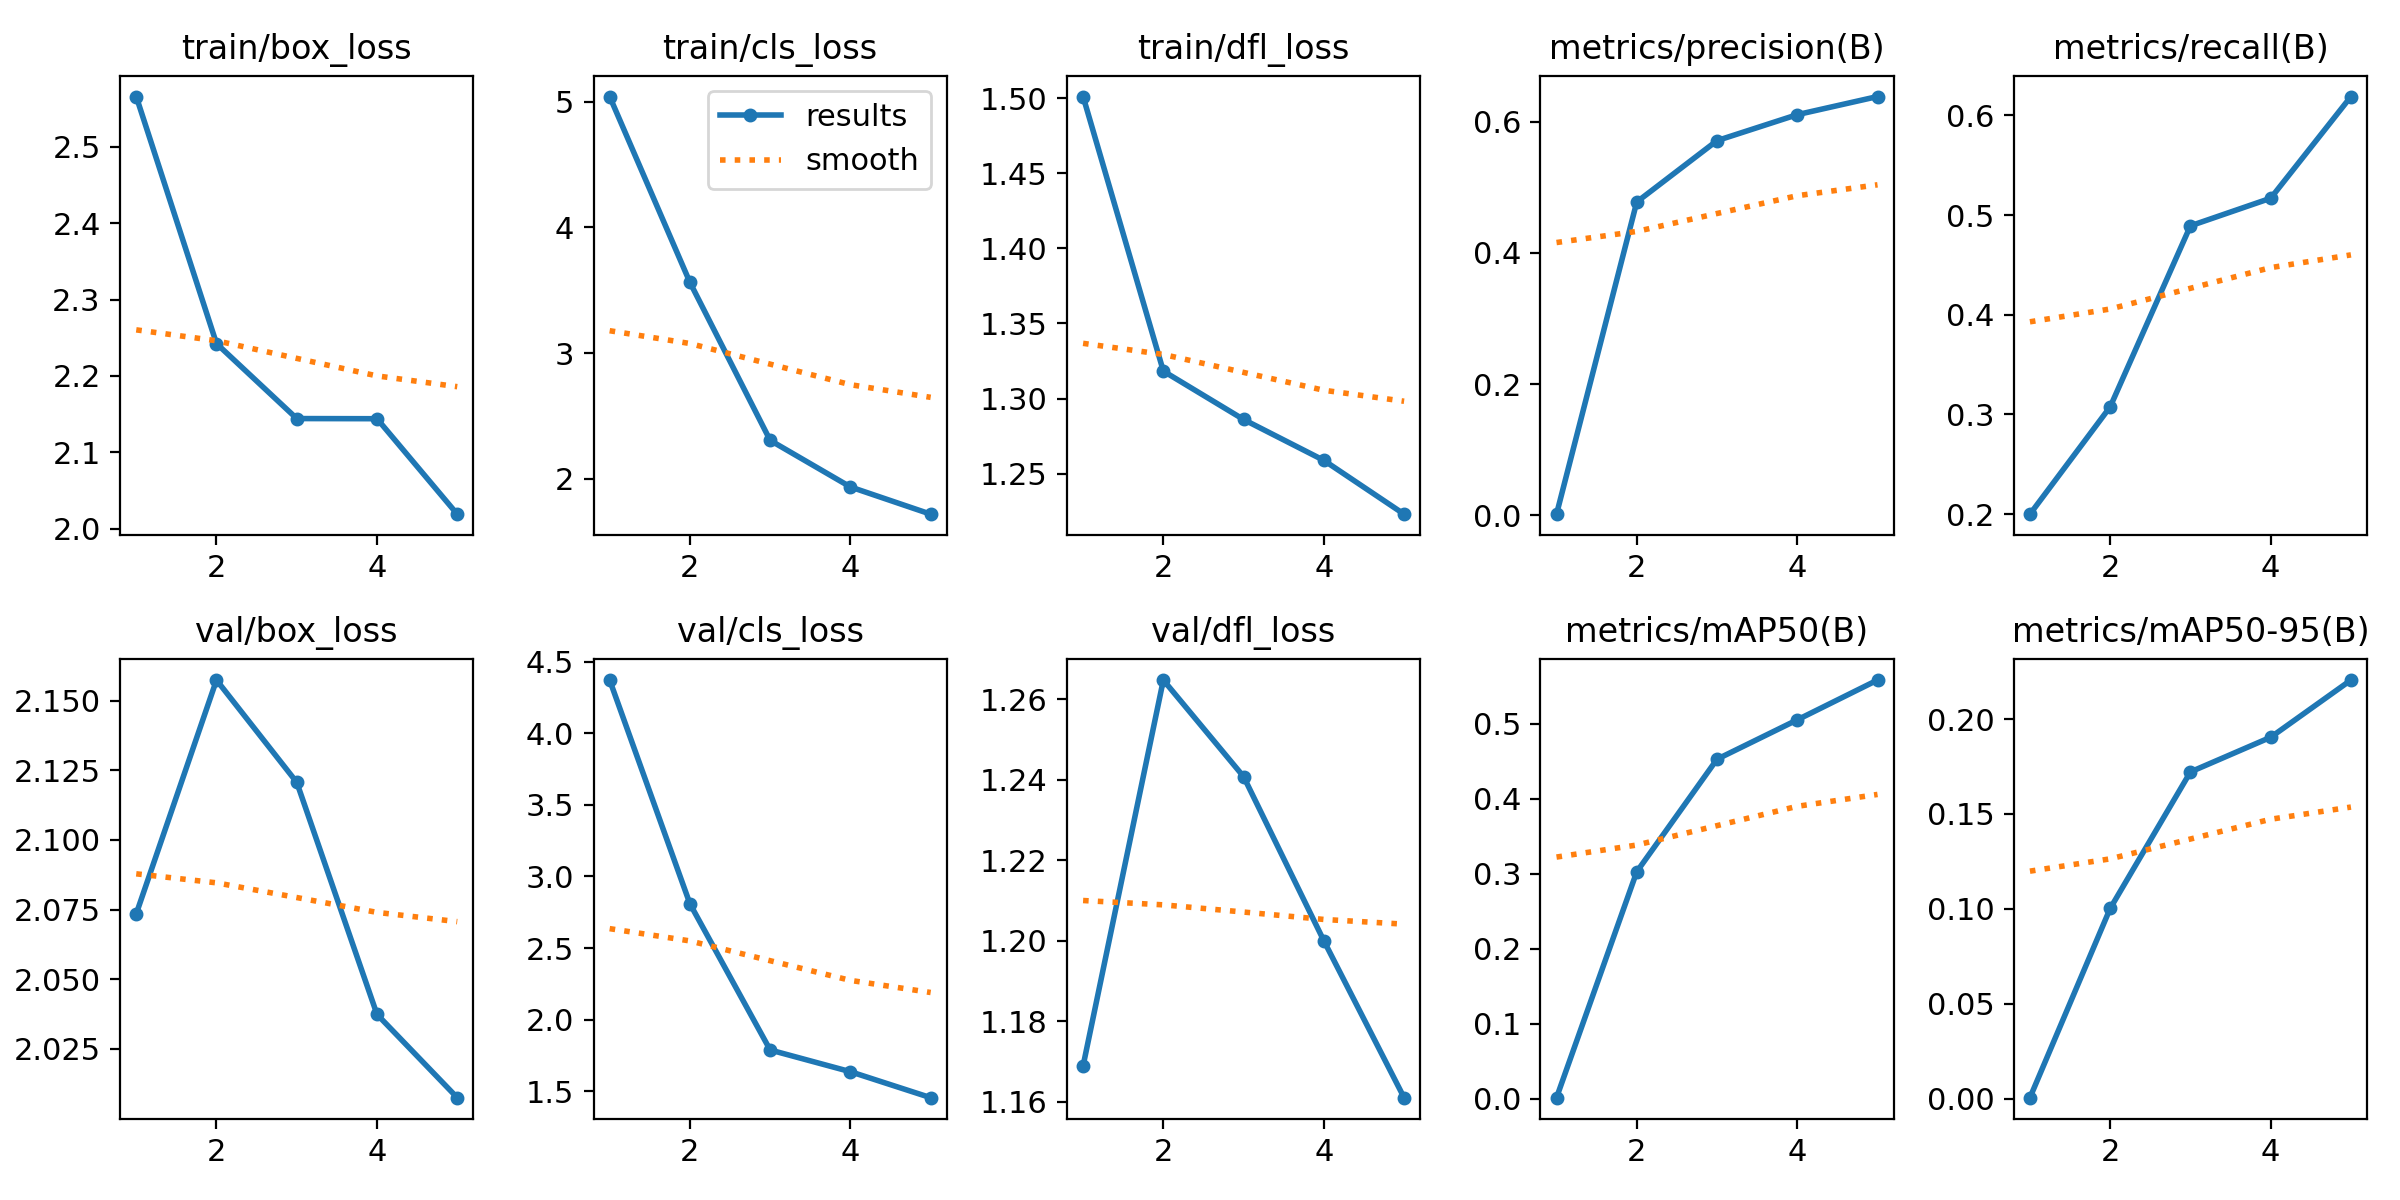

The file beside this chart, header and first rows:
epoch, train/box_loss, train/cls_loss, train/dfl_loss, metrics/precision(B), metrics/recall(B), metrics/mAP50(B), metrics/mAP50-95(B), val/box_loss, val/cls_loss, val/dfl_loss, lr/pg0, lr/pg1, lr/pg2
1, 2.566, 5.04, 1.501, 0.00176, 0.2, 0.00114, 0.00048, 2.074, 4.372, 1.169, 0.0675, 0.0003283, 0.0003283
2, 2.242, 3.563, 1.318, 0.4776, 0.3077, 0.3028, 0.1002, 2.157, 2.809, 1.265, 0.03437, 0.0005306, 0.0005306
3, 2.144, 2.305, 1.286, 0.5711, 0.4892, 0.4529, 0.1721, 2.121, 1.788, 1.241, 0.001106, 0.000601, 0.000601
4, 2.144, 1.935, 1.259, 0.6107, 0.5169, 0.5055, 0.1904, 2.037, 1.636, 1.2, 0.000406, 0.000406, 0.000406
5, 2.019, 1.718, 1.223, 0.6383, 0.6189, 0.5586, 0.2205, 2.007, 1.454, 1.161, 0.000406, 0.000406, 0.000406
